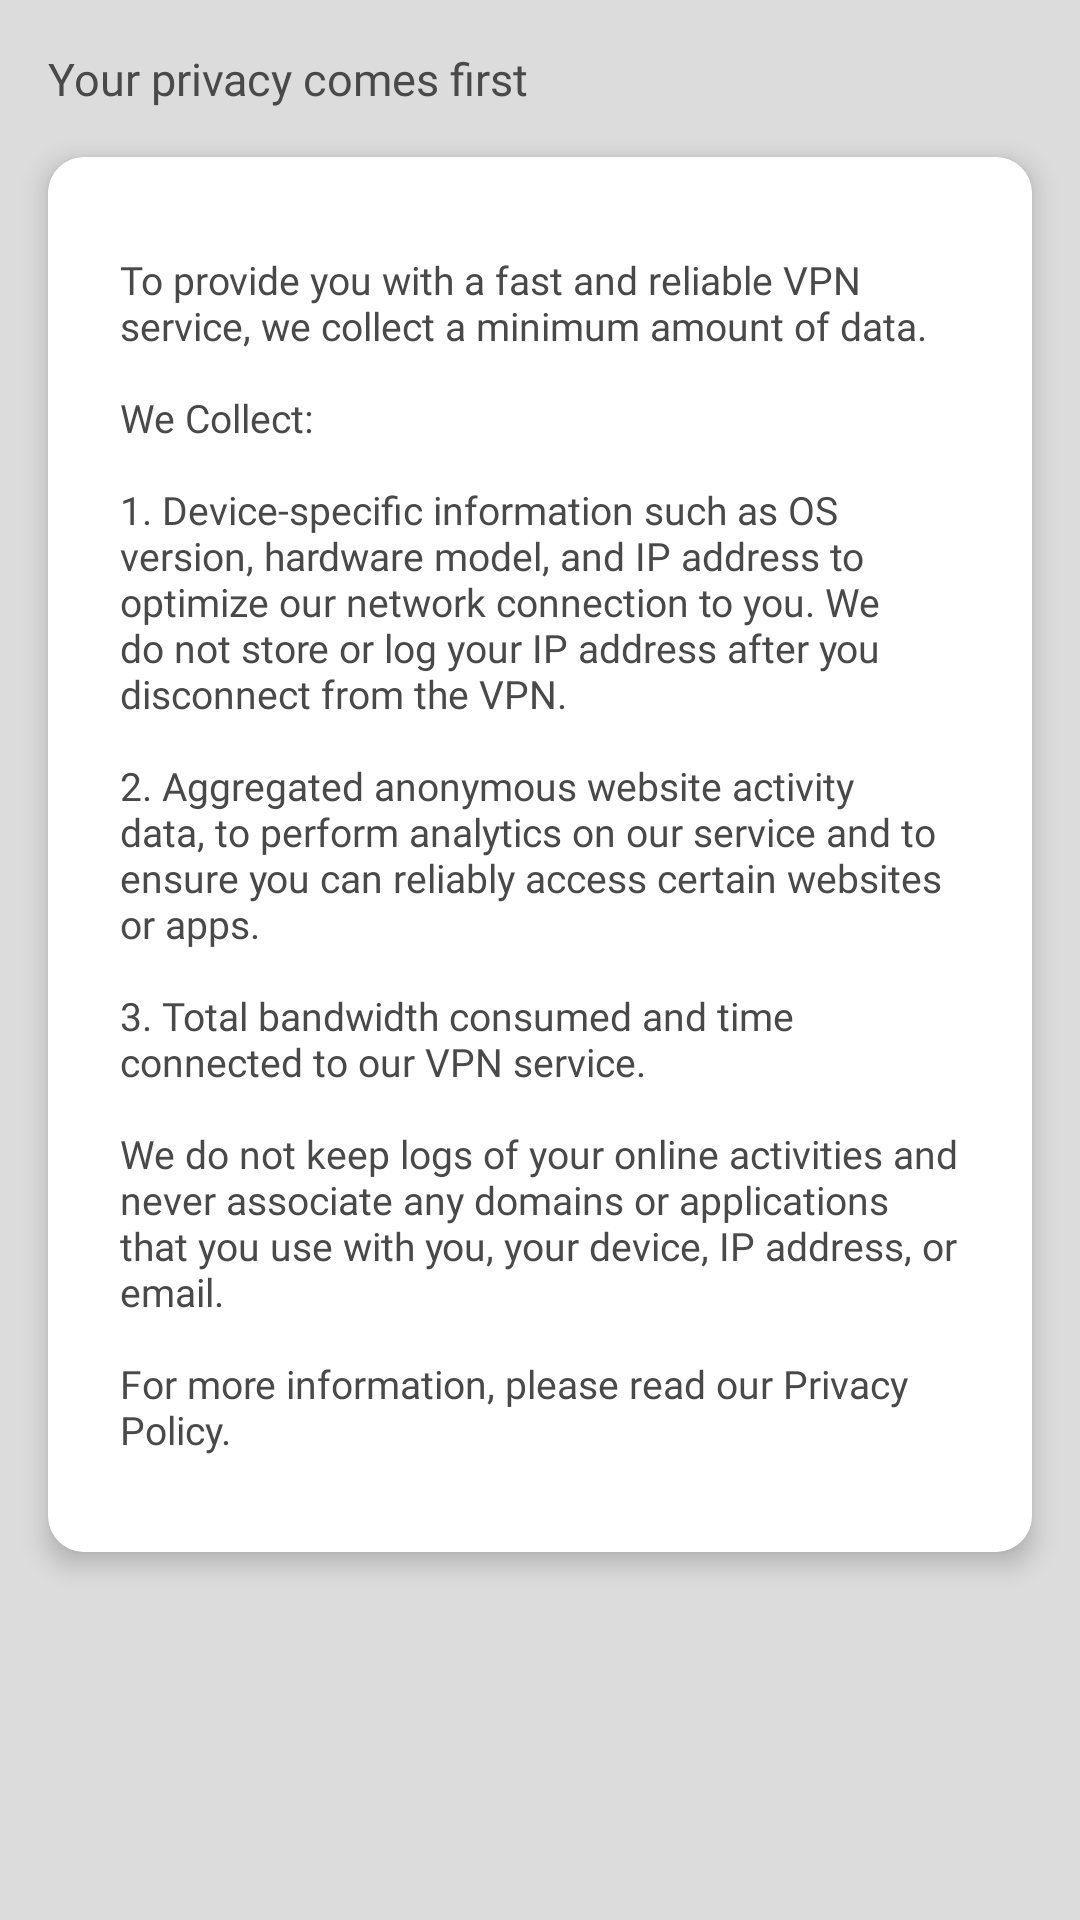

Reconstruct the res/layout file that produces this screen, plus the resources it refers to.
<!-- AndroidManifest.xml: application theme Theme.VPNUI -->
<!-- res/layout/layout_privacy_details.xml -->
<?xml version="1.0" encoding="utf-8"?>
<LinearLayout xmlns:android="http://schemas.android.com/apk/res/android"
    xmlns:app="http://schemas.android.com/apk/res-auto"
    android:orientation="vertical"
    android:background="@color/light_grey_e1"
    android:layout_width="match_parent"
    android:layout_height="match_parent">

    <TextView
        android:text="@string/privacy_activity_your_privacy_text"
        android:textColor="@color/grey_49"
        android:textSize="15sp"
        android:fontFamily="@font/stolzl_medium"
        android:layout_margin="16dp"
        android:layout_width="wrap_content"
        android:layout_height="wrap_content"/>

    <com.google.android.material.card.MaterialCardView
        android:backgroundTint="@color/white"
        app:strokeColor="@color/white"
        app:cardElevation="5dp"
        android:layout_marginHorizontal="16dp"
        android:layout_marginBottom="16dp"
        android:layout_width="match_parent"
        android:layout_height="wrap_content">

        <androidx.core.widget.NestedScrollView
            android:layout_width="match_parent"
            android:layout_height="wrap_content">

            <RelativeLayout
                android:layout_marginHorizontal="24dp"
                android:layout_marginVertical="32dp"
                android:layout_width="match_parent"
                android:layout_height="match_parent">

                <TextView
                    android:text="@string/privacy_activity_privacy_details_text"
                    android:textSize="13sp"
                    android:textColor="@color/grey_49"
                    android:fontFamily="@font/stolzl_medium"
                    android:layout_width="wrap_content"
                    android:layout_height="wrap_content"/>

            </RelativeLayout>

        </androidx.core.widget.NestedScrollView>

    </com.google.android.material.card.MaterialCardView>

</LinearLayout>
<!-- resources referenced by this layout -->
<resources>
  <color name="grey_49">#494949</color>
  <color name="light_grey_e1">#DCDCDC</color>
  <color name="white">#FFFFFFFF</color>
  <string name="privacy_activity_privacy_details_text">To provide you with a fast and reliable VPN service, we collect a minimum amount of data.\n\nWe Collect:\n\n1. Device-specific information such as OS version, hardware model, and IP address to optimize our network connection to you. We do not store or log your IP address after you disconnect from the VPN.\n\n2. Aggregated anonymous website activity data, to perform analytics on our service and to ensure you can reliably access certain websites or apps.\n\n3. Total bandwidth consumed and time connected to our VPN service.\n\nWe do not keep logs of your online activities and never associate any domains or applications that you use with you, your device, IP address, or email.\n\nFor more information, please read our Privacy Policy.</string>
  <string name="privacy_activity_your_privacy_text">Your privacy comes first</string>
  <style name="Theme.VPNUI" parent="Base.Theme.VPNUI" />
  <style name="Base.Theme.VPNUI" parent="Theme.Material3.DayNight.NoActionBar">
          <item name="android:statusBarColor">@color/light_grey_e1</item>
          <item name="android:windowLightStatusBar" tools:targetApi="m">true</item>
      </style>
</resources>
